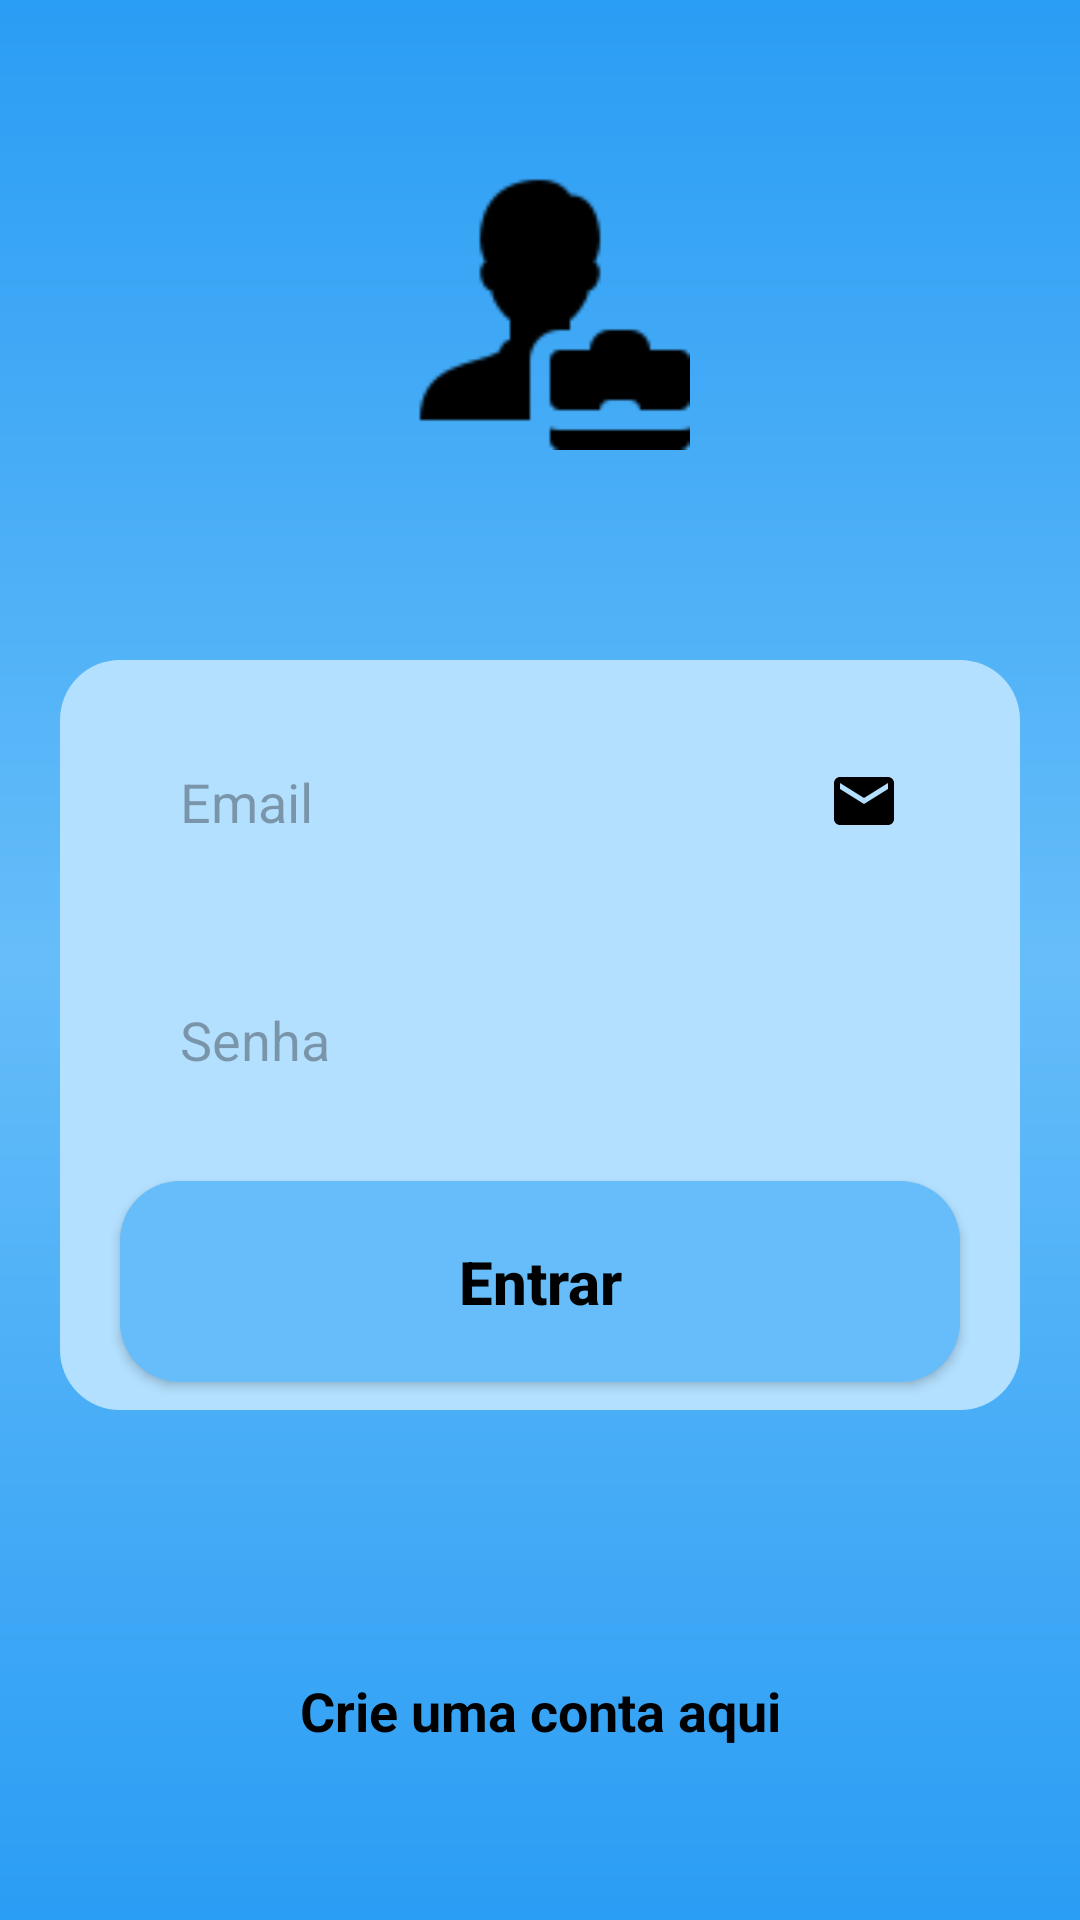

Write the Android layout XML for this screen, with the resource values it uses.
<!-- AndroidManifest.xml: application theme Theme.ServeNet -->
<!-- res/layout/activity_login_p.xml -->
<?xml version="1.0" encoding="utf-8"?>
<androidx.core.widget.NestedScrollView
    xmlns:app="http://schemas.android.com/apk/res-auto"
    xmlns:tools="http://schemas.android.com/tools"
    android:layout_width="match_parent"
    android:layout_height="match_parent"
    android:fillViewport="true"
    xmlns:android="http://schemas.android.com/apk/res/android">

<androidx.constraintlayout.widget.ConstraintLayout
    android:id="@+id/main"
    android:layout_width="match_parent"
    android:layout_height="match_parent"
    android:background="@drawable/background"
    tools:context=".LoginP">
    
    <ImageView
        android:id="@+id/Prestador"
        android:layout_width="100dp"
        android:layout_height="200dp"
        android:src="@drawable/prestador"
        app:layout_constraintStart_toStartOf="parent"
        app:layout_constraintEnd_toEndOf="parent"
        app:layout_constraintTop_toTopOf="parent"
        />

    <View
        android:id="@+id/ViewContainer"
        style="@style/ContainerComponents"
        app:layout_constraintStart_toStartOf="parent"
        app:layout_constraintEnd_toEndOf="parent"
        app:layout_constraintTop_toBottomOf="@id/Prestador"/>

    <EditText
        android:id="@+id/Email"
        style="@style/EditText"
        android:hint="Email"
        android:drawableRight="@drawable/ic_email"
        android:inputType="textEmailAddress"
        app:layout_constraintStart_toStartOf="@id/ViewContainer"
        app:layout_constraintEnd_toEndOf="@id/ViewContainer"
        app:layout_constraintTop_toTopOf="@id/ViewContainer"/>

    <EditText
        android:id="@+id/Senha"
        style="@style/EditText"
        android:hint="Senha"
        android:drawableRight="@drawable/ic_eye"
        android:inputType="numberPassword"
        app:layout_constraintStart_toStartOf="@id/ViewContainer"
        app:layout_constraintEnd_toEndOf="@id/ViewContainer"
        app:layout_constraintTop_toBottomOf="@id/Email"/>

    <androidx.appcompat.widget.AppCompatButton
        android:id="@+id/Entrar"
        style="@style/Button"
        android:text="@string/entrar"
        app:layout_constraintStart_toStartOf="parent"
        app:layout_constraintEnd_toEndOf="parent"
        app:layout_constraintTop_toBottomOf="@id/Senha"/>

    <ProgressBar
        android:id="@+id/BarProgress"
        android:layout_width="wrap_content"
        android:layout_height="wrap_content"
        android:layout_marginTop="20dp"
        android:visibility="invisible"
        app:layout_constraintStart_toStartOf="parent"
        app:layout_constraintEnd_toEndOf="parent"
        app:layout_constraintTop_toBottomOf="@id/ViewContainer"/>

    <TextView
        android:layout_width="wrap_content"
        android:layout_height="wrap_content"
        android:text="@string/text_cadastro"
        app:layout_constraintTop_toBottomOf="@id/BarProgress"
        app:layout_constraintStart_toStartOf="parent"
        app:layout_constraintEnd_toEndOf="parent"
        android:textSize="18sp"
        android:textColor="@color/black"
        android:textStyle="bold"
        android:layout_marginTop="20dp"
        android:layout_marginBottom="30dp"/>

</androidx.constraintlayout.widget.ConstraintLayout>
</androidx.core.widget.NestedScrollView>
<!-- resources referenced by this layout -->
<resources>
  <color name="black">#FF000000</color>
  <!-- drawable background (drawable) -->
  <?xml version="1.0" encoding="utf-8"?>
  <shape xmlns:android="http://schemas.android.com/apk/res/android">
      <gradient
          android:startColor="@color/azulforte"
          android:centerColor="@color/azulmédio"
          android:endColor="@color/azulforte"
          android:angle="90"/>
  </shape>
  <!-- drawable ic_email (drawable) -->
  <vector xmlns:android="http://schemas.android.com/apk/res/android" android:height="24dp" android:tint="#000000" android:viewportHeight="24" android:viewportWidth="24" android:width="24dp">
  
      <path android:fillColor="@android:color/white" android:pathData="M20,4L4,4c-1.1,0 -1.99,0.9 -1.99,2L2,18c0,1.1 0.9,2 2,2h16c1.1,0 2,-0.9 2,-2L22,6c0,-1.1 -0.9,-2 -2,-2zM20,8l-8,5 -8,-5L4,6l8,5 8,-5v2z"/>
  
  </vector>
  <!-- drawable prestador: png bitmap (drawable, 1027 bytes) -->
  <string name="entrar">Entrar</string>
  <string name="text_cadastro">Crie uma conta aqui</string>
  <style name="Button">
          <item name="android:layout_width">match_parent</item>
          <item name="android:layout_height">wrap_content</item>
          <item name="android:layout_marginLeft">40dp</item>
          <item name="android:layout_marginRight">40dp</item>
          <item name="android:layout_marginTop">15dp</item>
          <item name="android:padding">20dp</item>
          <item name="android:textColor">@color/black</item>
          <item name="android:textSize">20sp</item>
          <item name="android:textStyle">bold</item>
          <item name="textAllCaps">false</item>
          <item name="android:background">@drawable/button</item>
  
      </style>
  <style name="ContainerComponents">
          <item name="android:layout_width">match_parent</item>
          <item name="android:layout_height">250dp</item>
          <item name="android:background">@drawable/container_components</item>
          <item name="android:layout_margin">20dp</item>
      </style>
  <style name="EditText">
          <item name="android:layout_width">match_parent</item>
          <item name="android:layout_height">wrap_content</item>
          <item name="android:background">@drawable/edit_text</item>
          <item name="android:padding">20dp</item>
          <item name="android:maxLength">25</item>
          <item name="android:layout_marginLeft">40dp</item>
          <item name="android:layout_marginRight">40dp</item>
          <item name="android:layout_marginTop">15dp</item>
      </style>
  <style name="Theme.ServeNet" parent="Base.Theme.ServeNet" />
  <color name="azulforte">#2A9DF4</color>
  <!-- drawable button (drawable) -->
  <?xml version="1.0" encoding="utf-8"?>
  <shape xmlns:android="http://schemas.android.com/apk/res/android">
      <corners android:radius="20dp"/>
      <gradient
          android:startColor="@color/azulmédio"
          android:endColor="@color/azulmédio"
          android:angle="90"/>
  </shape>
  <!-- drawable container_components (drawable) -->
  <?xml version="1.0" encoding="utf-8"?>
  <shape xmlns:android="http://schemas.android.com/apk/res/android">
      <solid android:color="@color/azulclaro"/>
      <corners android:radius="20dp"/>
  </shape>
  <style name="Base.Theme.ServeNet" parent="Theme.Material3.DayNight.NoActionBar">
          
          
      </style>
  <color name="azulclaro">#B3E0FF</color>
</resources>
